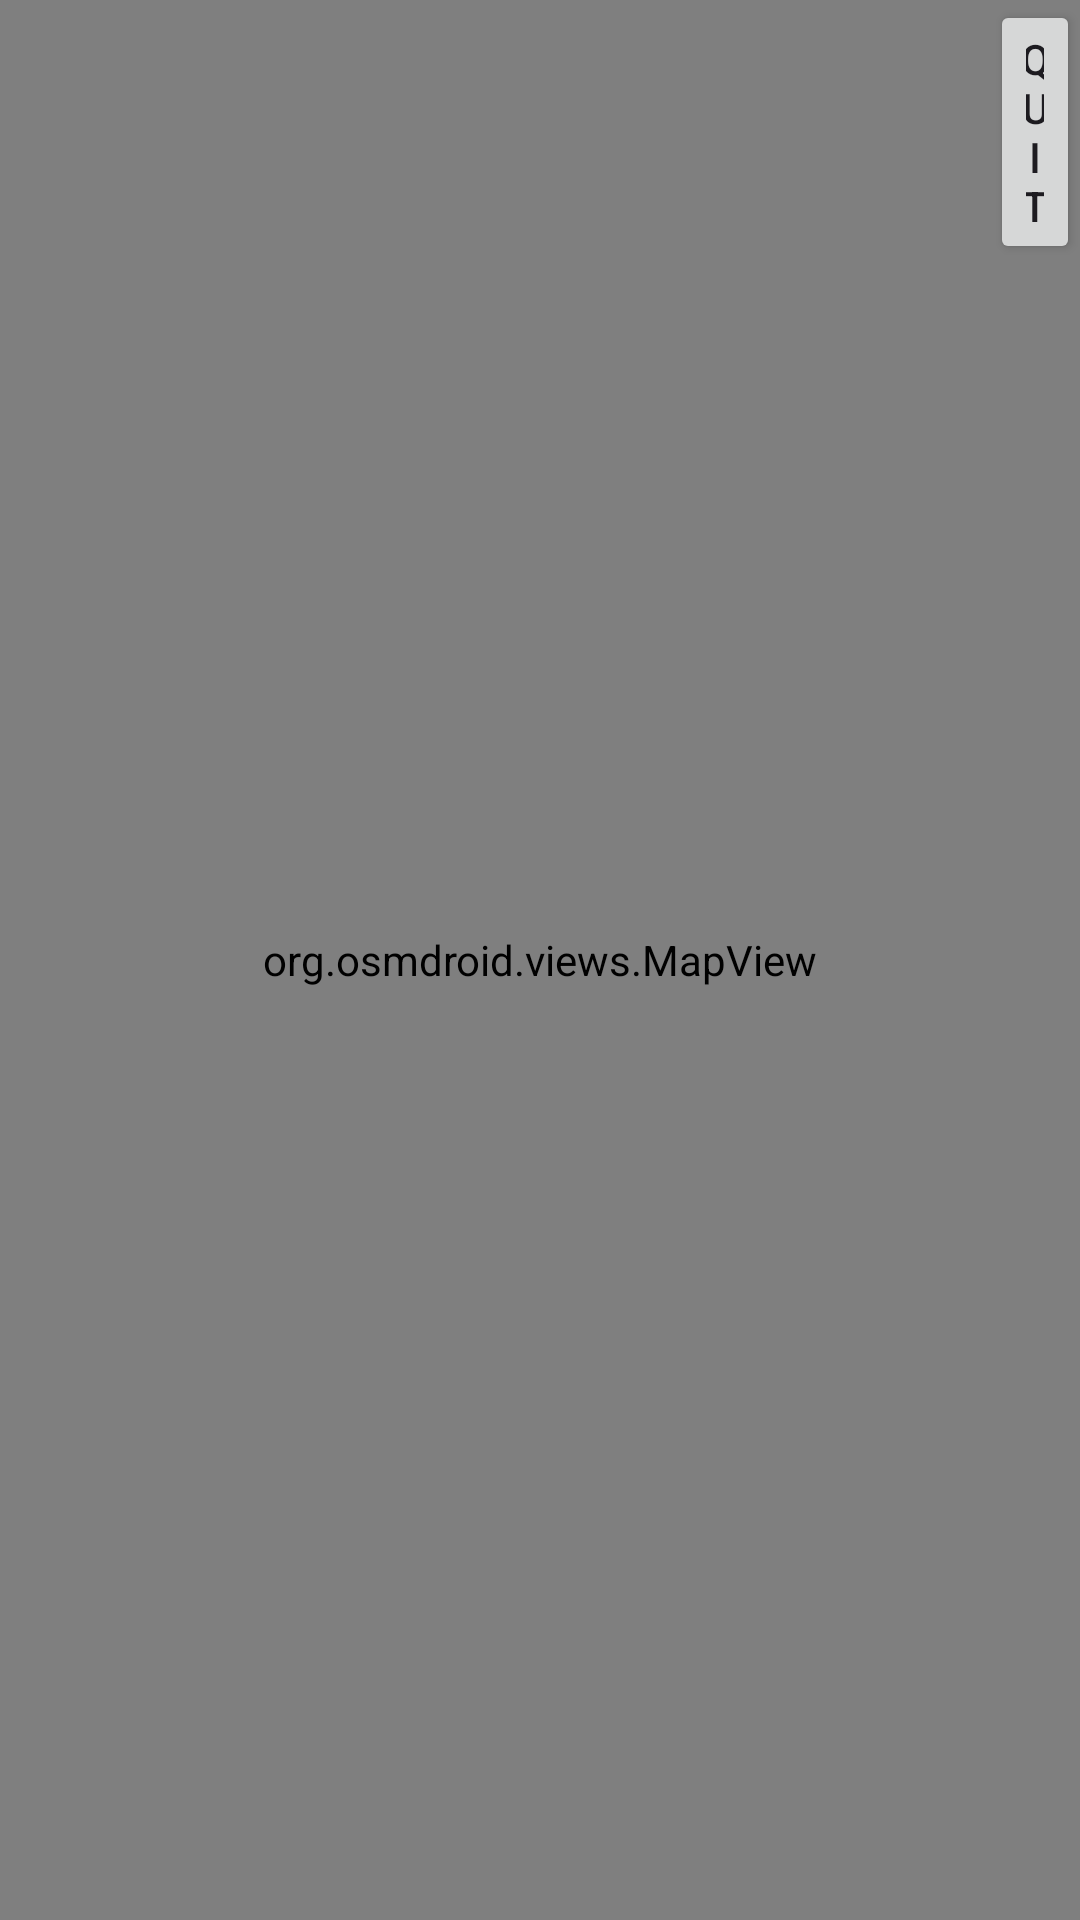

Layout XML and referenced resources for this Android screen:
<!-- AndroidManifest.xml: application theme Theme.HelloWorldKt -->
<!-- res/layout/activity_open_street_map.xml -->
<?xml version="1.0" encoding="utf-8"?>
<RelativeLayout xmlns:android="http://schemas.android.com/apk/res/android"
    xmlns:tools="http://schemas.android.com/tools"
    android:layout_width="match_parent"
    android:layout_height="match_parent"
    tools:context=".MainActivity">


    <Button
        android:id="@+id/QuitButton"
        android:layout_width="wrap_content"
        android:layout_height="wrap_content"
        android:layout_marginStart="330dp"
        android:layout_marginTop="0dp"
        android:text="Quit" />

    <org.osmdroid.views.MapView
        android:id="@+id/map"
        android:layout_width="match_parent"
        android:layout_height="match_parent" />

</RelativeLayout>
<!-- resources referenced by this layout -->
<resources>
  <style name="Theme.HelloWorldKt" parent="Base.Theme.HelloWorldKt" />
  <style name="Base.Theme.HelloWorldKt" parent="Theme.Material3.DayNight.NoActionBar">
          
          
      </style>
</resources>
